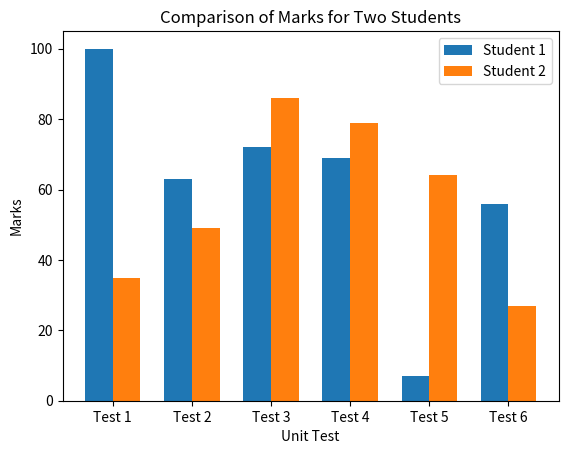

This figure's Python source:
import matplotlib.pyplot as plt
import numpy as np
import random

def generate_random_marks():
    # Generate random marks for 6 unit tests for two students
    student1_marks = [random.randint(0, 100) for _ in range(6)]
    student2_marks = [random.randint(0, 100) for _ in range(6)]
    return student1_marks, student2_marks

def compare_marks(student1_marks, student2_marks):
    # Create a bar graph to compare the marks of the two students
    labels = ['Test 1', 'Test 2', 'Test 3', 'Test 4', 'Test 5', 'Test 6']
    x = np.arange(len(labels))
    width = 0.35
    print(x)

    fig, ax = plt.subplots()
    rects1 = ax.bar(x - width/2, student1_marks, width, label='Student 1')
    rects2 = ax.bar(x + width/2, student2_marks, width, label='Student 2')

    ax.set_xlabel('Unit Test')
    ax.set_ylabel('Marks')
    ax.set_title('Comparison of Marks for Two Students')
    ax.set_xticks(x)
    ax.set_xticklabels(labels)
    ax.legend()

    plt.show()

# Generate random marks for two students
student1_marks, student2_marks = generate_random_marks()

# Compare the marks using a bar graph
compare_marks(student1_marks, student2_marks)
